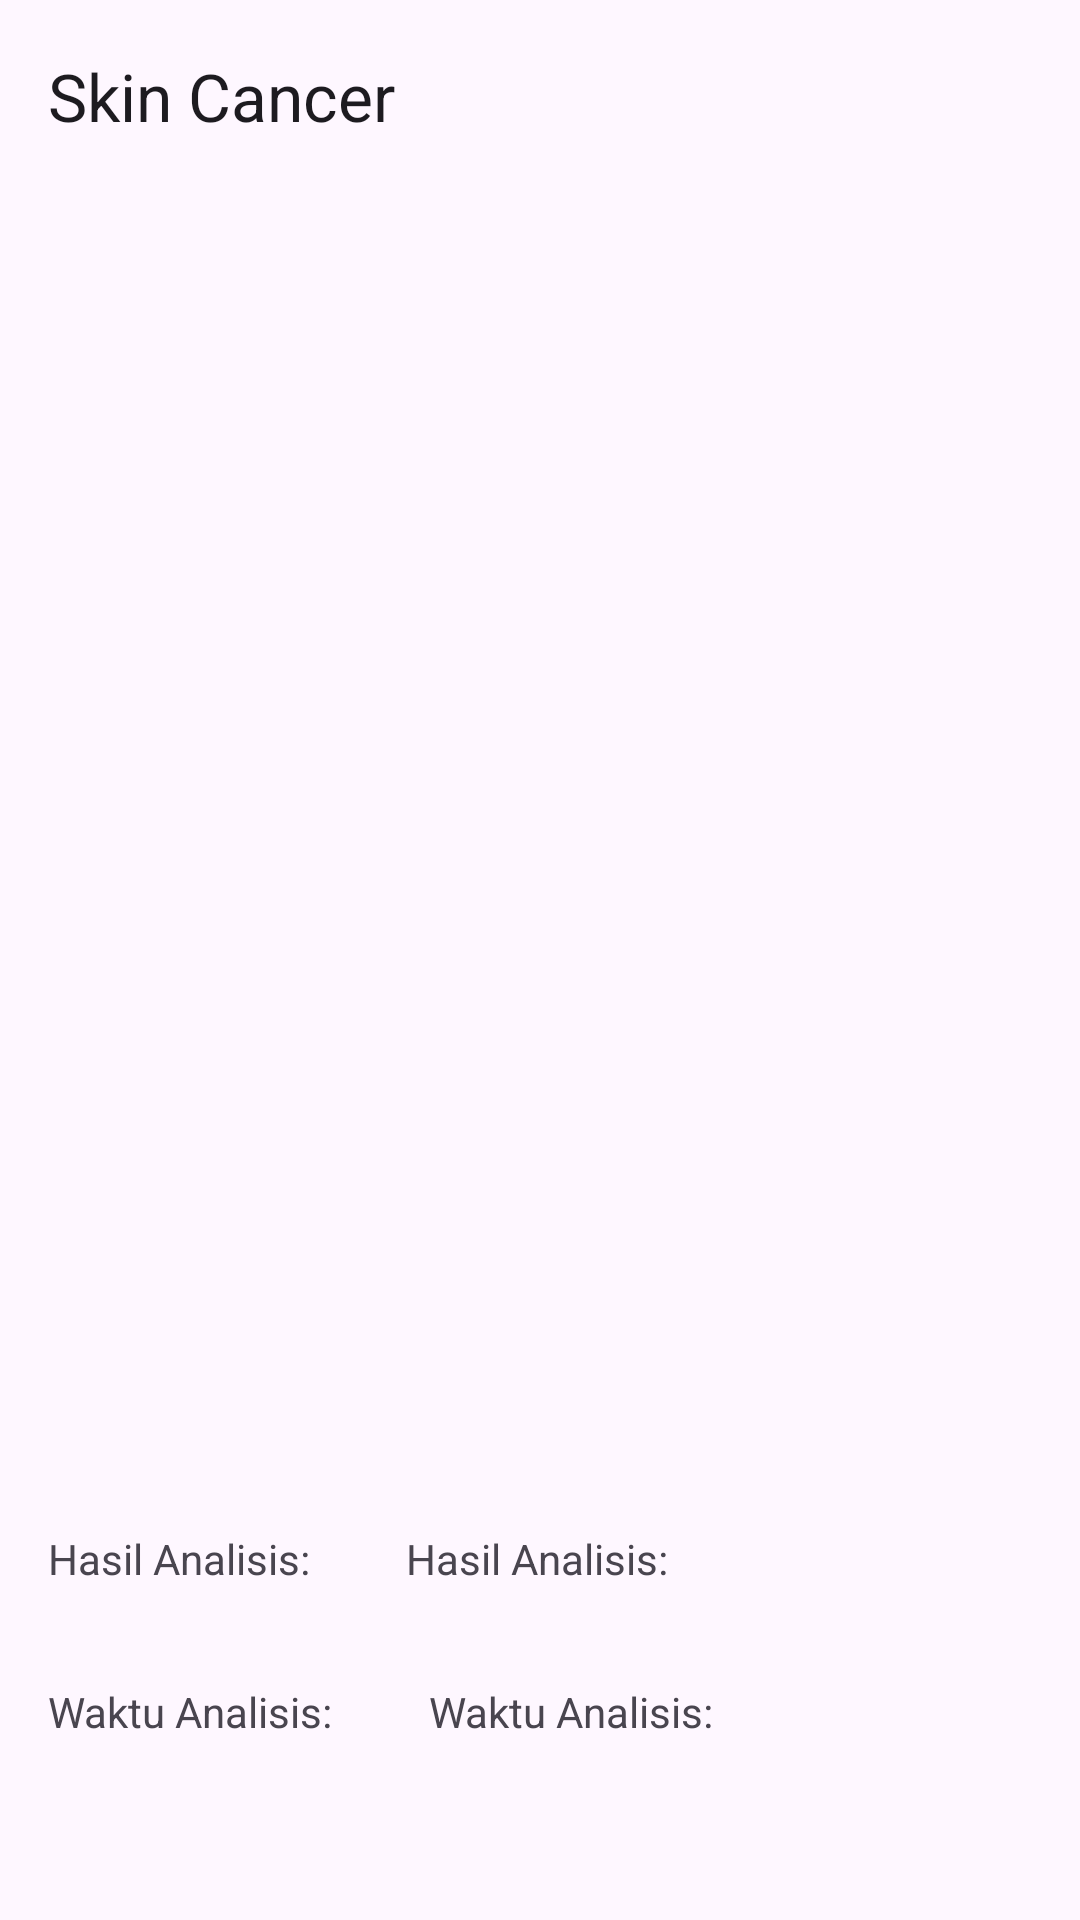

Layout XML and referenced resources for this Android screen:
<!-- AndroidManifest.xml: application theme Theme.sc -->
<!-- res/layout/activity_result.xml -->
<?xml version="1.0" encoding="utf-8"?>
<androidx.coordinatorlayout.widget.CoordinatorLayout xmlns:android="http://schemas.android.com/apk/res/android"
    xmlns:tools="http://schemas.android.com/tools"
    xmlns:app="http://schemas.android.com/apk/res-auto"
    android:layout_width="match_parent"
    android:layout_height="match_parent"
    android:id="@+id/main"
    tools:context=".view.ResultActivity">

    <com.google.android.material.appbar.AppBarLayout
        android:id="@+id/appbar"
        android:layout_width="match_parent"
        android:layout_height="wrap_content"
        app:layout_constraintTop_toTopOf="parent"
        app:layout_constraintStart_toStartOf="parent"
        app:layout_constraintEnd_toEndOf="parent">
        <com.google.android.material.appbar.MaterialToolbar
            android:id="@+id/topAppBar"
            app:navigationIcon="@drawable/rounded_arrow_back_24"
            app:navigationIconTint="?attr/mainTextColor"
            android:layout_width="match_parent"
            android:layout_height="?attr/actionBarSize"
            app:title="@string/app_name" />
    </com.google.android.material.appbar.AppBarLayout>

<androidx.core.widget.NestedScrollView
    android:layout_width="match_parent"
    android:layout_height="match_parent"
    app:layout_behavior="@string/appbar_scrolling_view_behavior">

    <LinearLayout
        android:layout_marginTop="30dp"
        android:layout_width="match_parent"
        android:layout_height="wrap_content"
        android:orientation="vertical">

        <ImageView
            android:id="@+id/result_image"
            android:layout_width="match_parent"
            android:layout_height="400dp"
            android:scaleType="fitCenter"
            app:srcCompat="@drawable/ic_place_holder"
            android:contentDescription="@string/imgPreview" />
    <LinearLayout
        android:layout_width="match_parent"
        android:layout_height="wrap_content"
        android:orientation="horizontal">

            <TextView
                android:id="@+id/result"
                android:layout_width="wrap_content"
                android:layout_height="wrap_content"
                android:layout_margin="16dp"
                android:text="@string/result" />

            <TextView
                android:id="@+id/result_text"
                android:layout_width="match_parent"
                android:layout_height="wrap_content"
                android:layout_margin="16dp"
                android:text="@string/result" />
    </LinearLayout>
    <LinearLayout
        android:layout_width="match_parent"
        android:layout_height="wrap_content"
        android:orientation="horizontal">

        <TextView
            android:id="@+id/time"
            android:layout_width="wrap_content"
            android:layout_height="wrap_content"
            android:layout_margin="16dp"
            android:text="@string/waktu_analisis" />

        <TextView
            android:id="@+id/time_text"
            android:layout_width="match_parent"
            android:layout_height="wrap_content"
            android:layout_margin="16dp"
            android:text="@string/waktu_analisis" />
    </LinearLayout>

    </LinearLayout>
</androidx.core.widget.NestedScrollView>
</androidx.coordinatorlayout.widget.CoordinatorLayout>
<!-- resources referenced by this layout -->
<resources>
  <string name="app_name">Skin Cancer</string>
  <string name="imgPreview">Preview</string>
  <string name="result">Hasil Analisis: </string>
  <string name="waktu_analisis">Waktu Analisis: </string>
  <style name="Theme.sc" parent="Base.Theme.sc" />
  <style name="Base.Theme.sc" parent="Theme.Material3.DayNight.NoActionBar">
          <item name="mainTextColor">@color/black</item>
          
          
      </style>
  <color name="black">#FF000000</color>
</resources>
